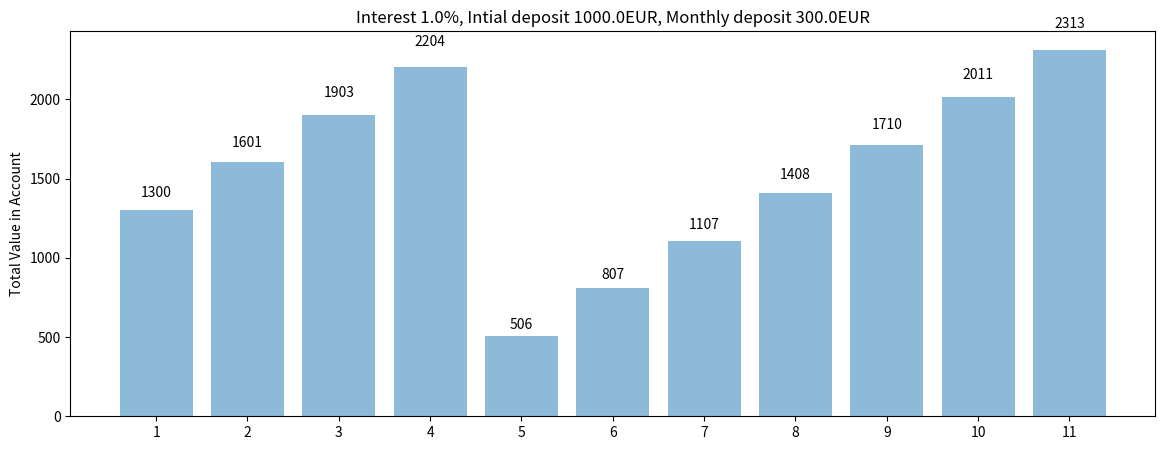

This chart was generated by the following Python code:
# -*- coding: utf-8 -*-
import numpy as np
import matplotlib.pyplot as plt


class SavingAcc(object):
    def __init__(self, intial_sum, monthly_transfer, nominal_interest,
                 compounding_peridod):
        self.A = np.float32(intial_sum)
        self.P = np.float32(monthly_transfer)
        self.i = np.float32(nominal_interest / compounding_peridod)
        self.Bs = list()
        self.rate_yearly = np.round(nominal_interest * 100, 1)
        self.months = range(1, 12)
        self.saving_months = list(
            map(lambda x: self.simulate_at_n(x, self.A, self.i, self.P),
                self.months))

    @staticmethod
    def simulate_at_n(n, A, i, P):
        B_at_n = A * np.power((1 + i), n) + \
            (P / i) * (np.power(1 + i, n) - 1)
        return B_at_n

    @staticmethod
    def autolabel(rects, ax):
        """
        Attach a text label above each bar displaying its height
        """
        for rect in rects:
            height = rect.get_height()
            ax.text(
                rect.get_x() + rect.get_width() / 2.,
                1.05 * height,
                '%d' % int(height),
                ha='center',
                va='bottom')

    def withdraw(self, n, amount):
        raise Exception("withdrawal not allowed")

    def plot_one_year_saving(self):
        fix, ax = plt.subplots(figsize=(14, 5))
        data_to_plot = list(self.months)
        y_pos = np.arange(len(data_to_plot))

        bar = plt.bar(
            y_pos, list(self.saving_months), align='center', alpha=0.5)
        plt.xticks(y_pos, data_to_plot)
        plt.ylabel('Total Value in Account')
        plt.title(
            'Interest {i}%, Intial deposit {A}EUR, Monthly deposit {P}EUR'.
            format(i=self.rate_yearly, A=self.A, P=self.P))
        self.autolabel(bar, ax)
        plt.show()


#saving = SavingAcc(1000, 300, 0.01, 12)
#saving.plot_one_year_saving()


class SavingAccWithdrawal(SavingAcc):
    def withdraw(self, month_n, amount):
        self.saving_months[month_n
                           - 1] = self.saving_months[month_n - 1] - amount
        rest_of_the_years = self.months[month_n::]
        # Recalculate for the rest of the year
        saving_for_the_rest_of_the_year = map(
            lambda x: self.simulate_at_n(x - month_n, self.saving_months[month_n - 1], self.i, self.P),
            rest_of_the_years)
        # Substitute results
        self.saving_months[month_n::] = saving_for_the_rest_of_the_year


saving_w = SavingAccWithdrawal(1000, 300, 0.01, 12)
saving_w.withdraw(5, 2000)
saving_w.plot_one_year_saving()
